4-way image classification set "dataset" from GitHub (sheikhwasif183/Classification-and-Sorting-of-Recyclables-from-Trash-); label vocabulary: general waste, glass metal, paper cardboard, plastic items.

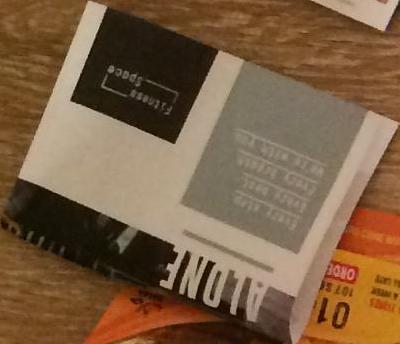
Label: paper cardboard

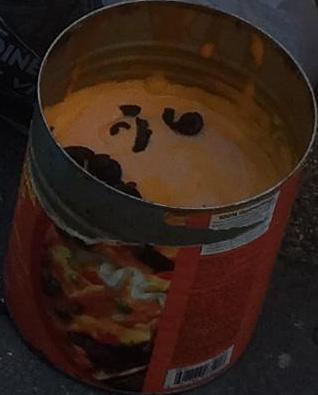
Label: glass metal

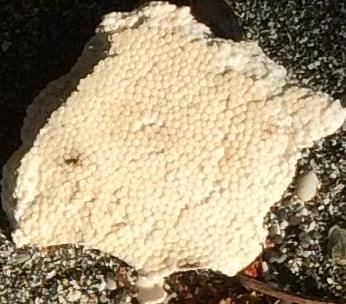
Label: general waste

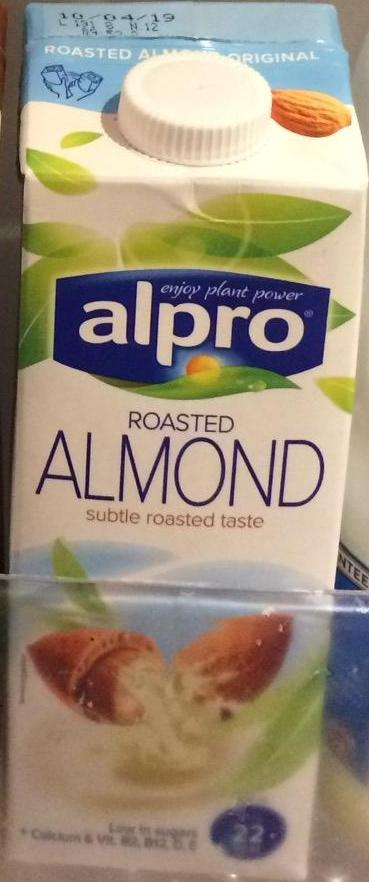
Label: paper cardboard

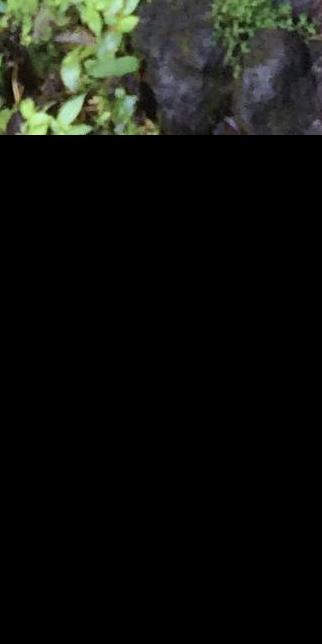
Label: plastic items

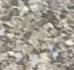
Label: general waste
